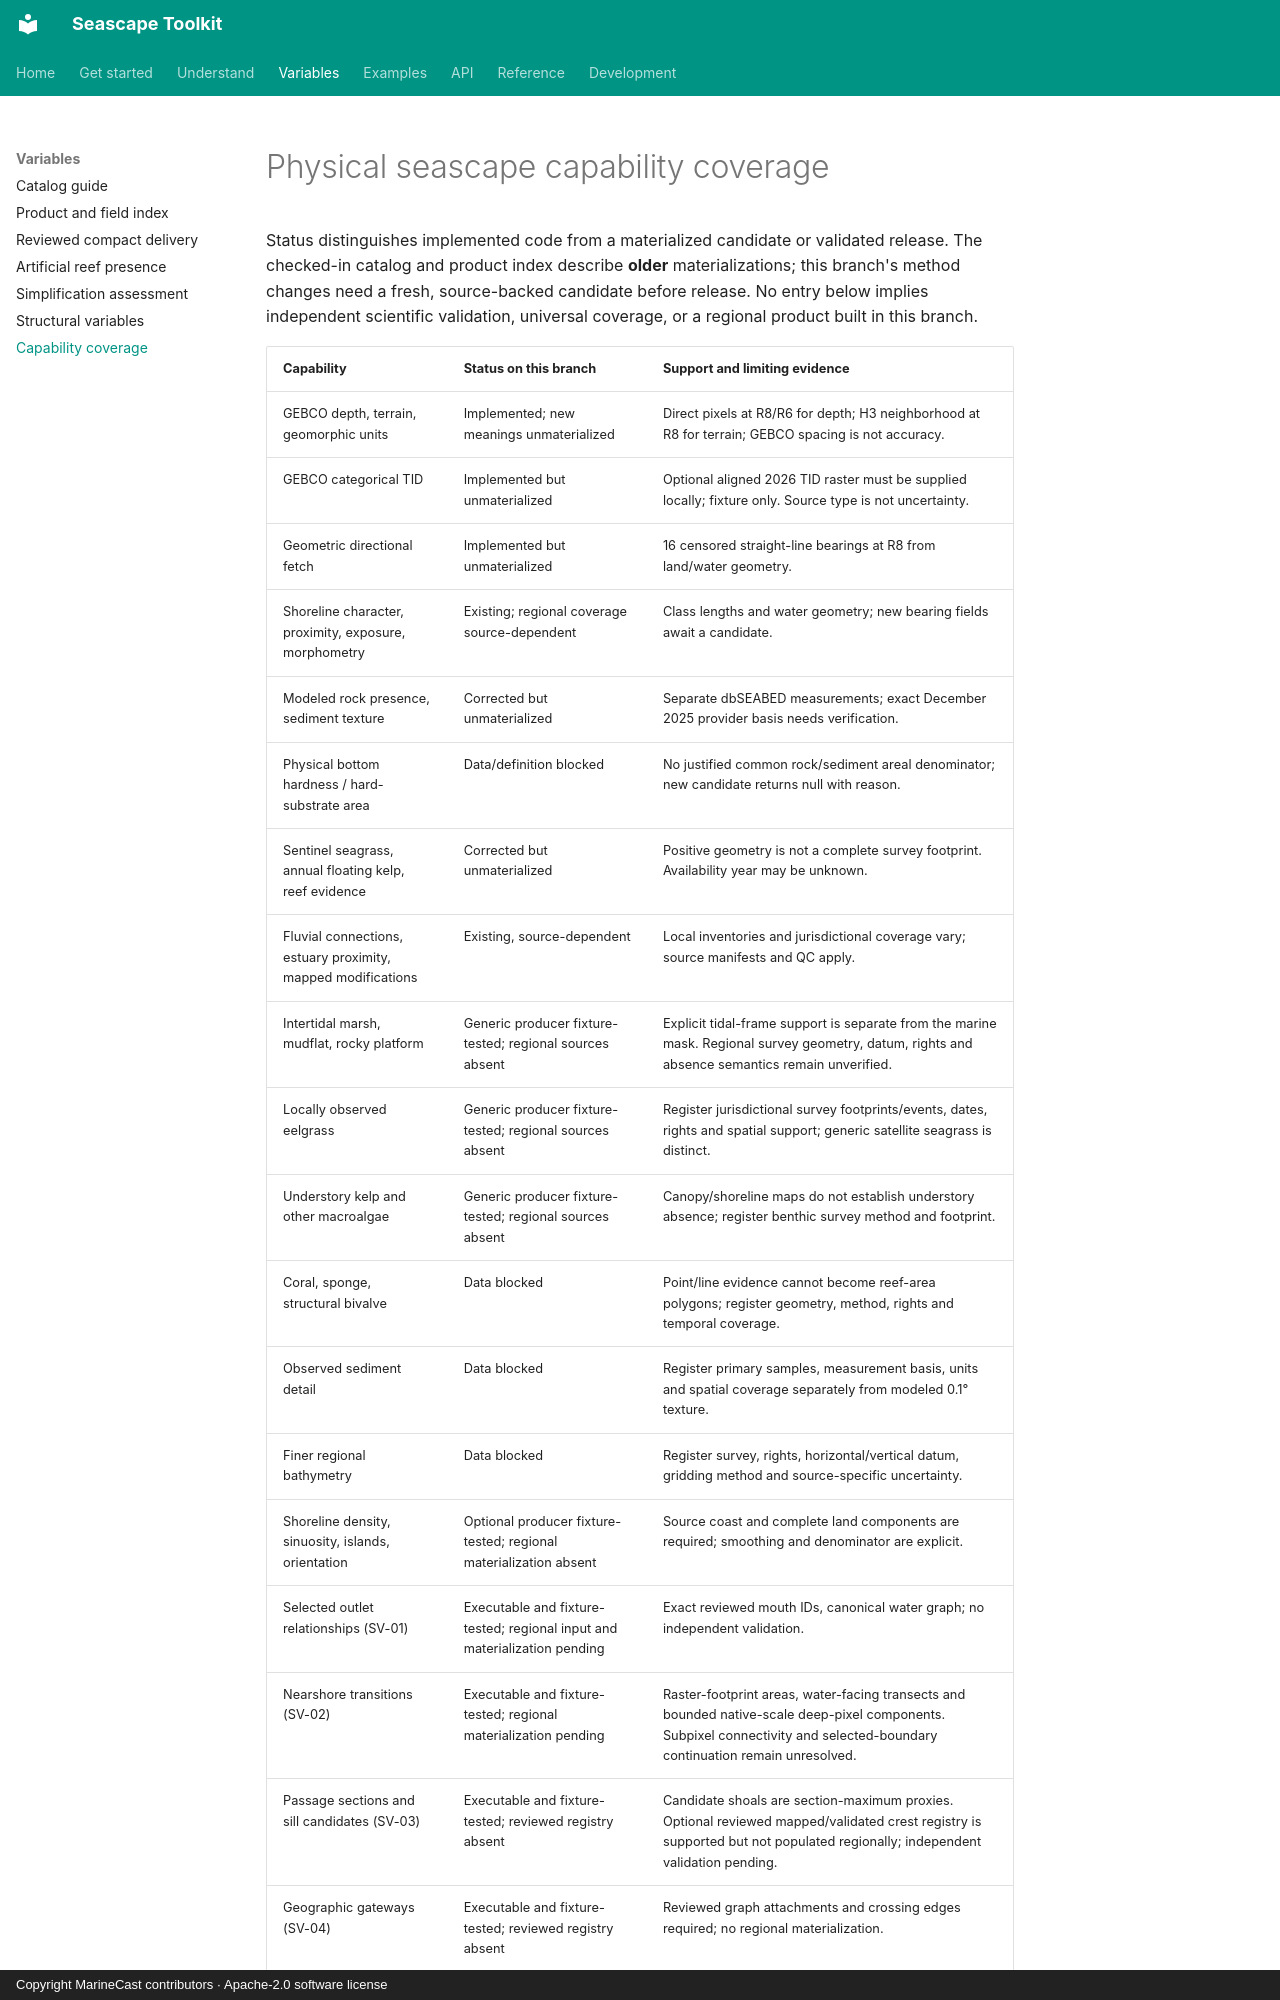

repository: MarineCast/toolkit-seascape · page: capability-coverage/index.html · generator: mkdocs · copyright: Copyright MarineCast contributors · Apache-2.0 software license

# Physical seascape capability coverage

Status distinguishes implemented code from a materialized candidate or validated release. The
checked-in catalog and product index describe **older** materializations; this branch's method
changes need a fresh, source-backed candidate before release. No entry below implies independent
scientific validation, universal coverage, or a regional product built in this branch.
